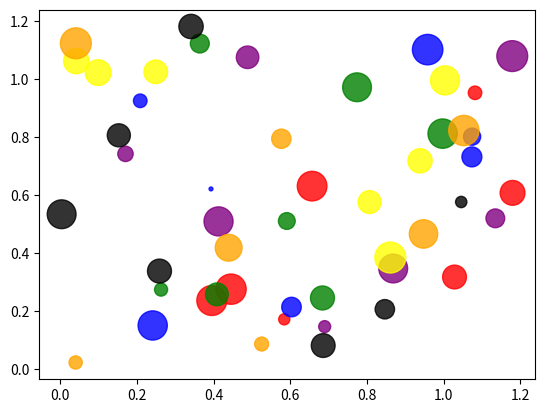

Source code (Python):
import matplotlib.pyplot as plt
import numpy as np
from pylab import *

n = 7

colors = ['red', 'green', 'blue', 'purple', 'black', 'yellow', 'orange']
for c in colors:
    x = 1.2 * rand(n)
    y = 1.2 * rand(n)
    area = 500 * rand(n)
    plt.scatter(x, y, s = area, color = c, marker= 'o', alpha = 0.8)
plt.show()